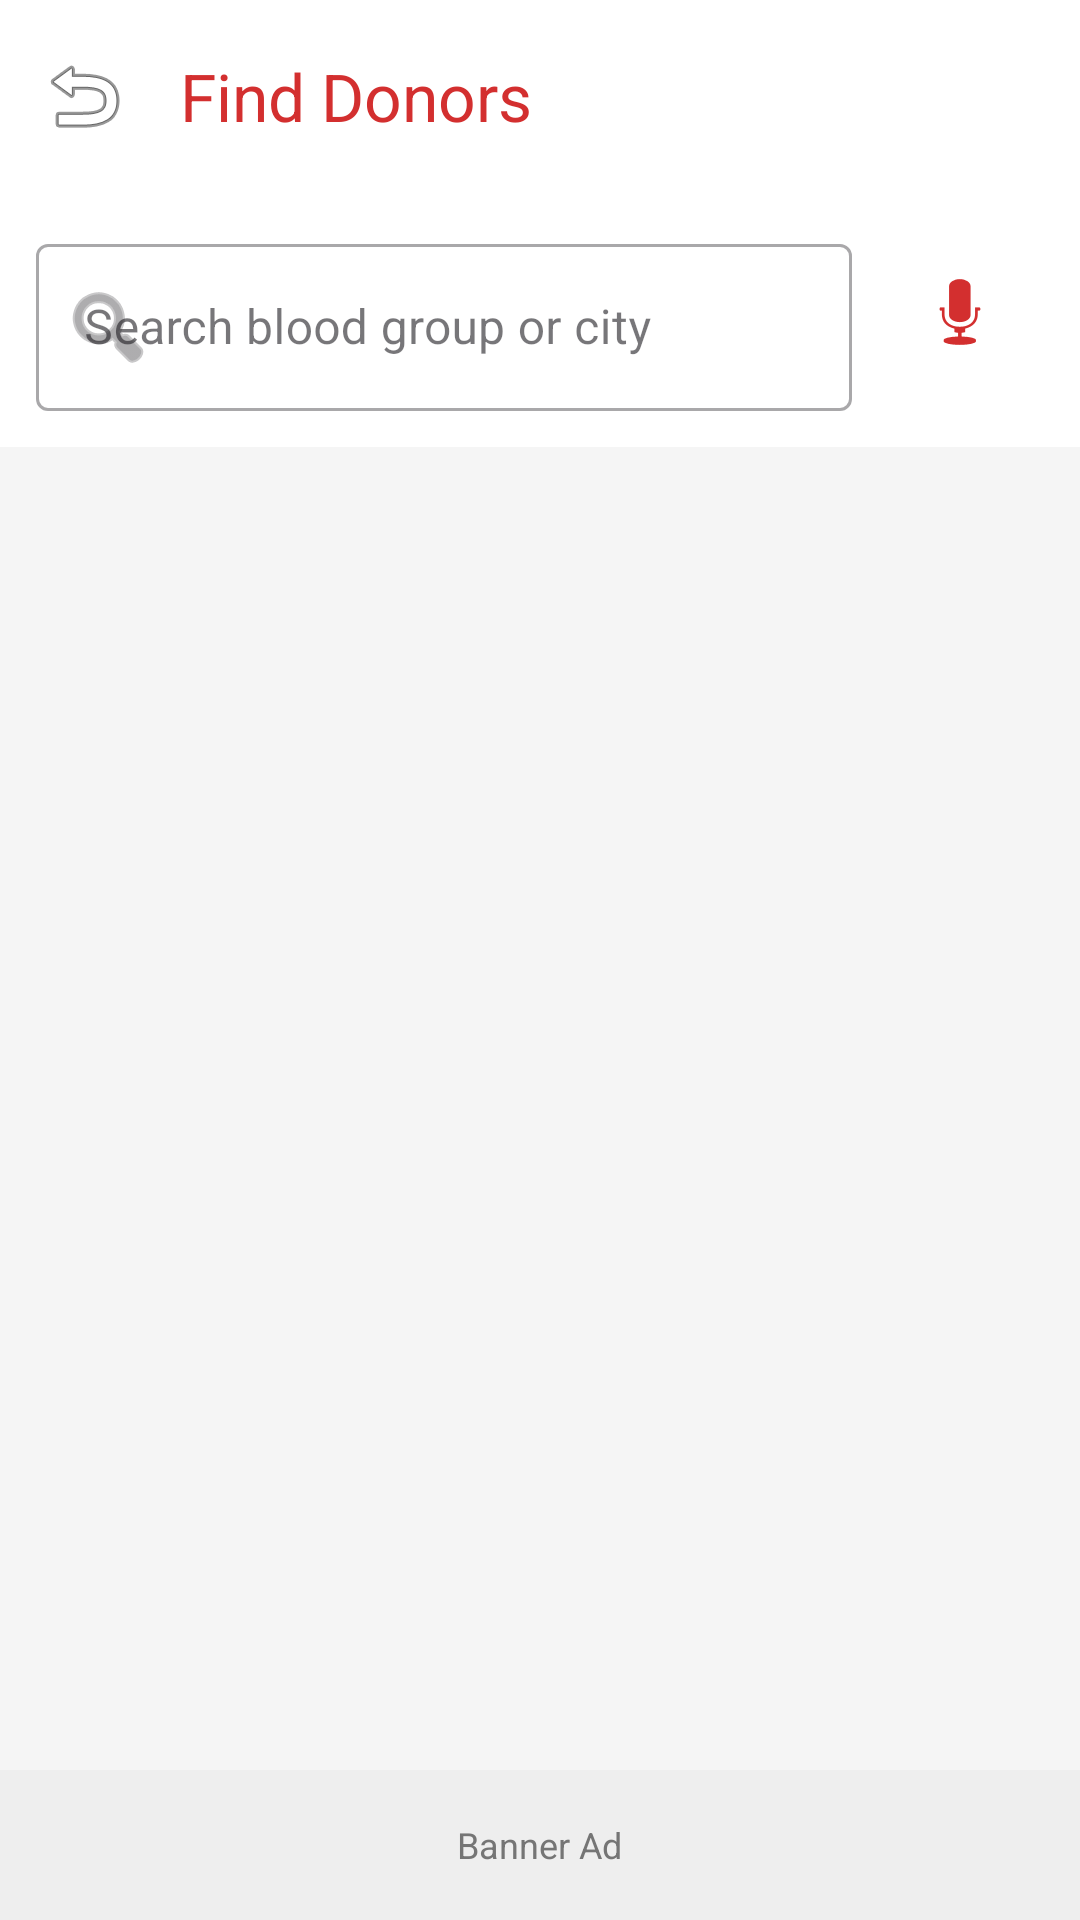

Produce the Android XML layout that renders to this screen, including the resource entries it uses.
<!-- AndroidManifest.xml: application theme Theme.Blooddonation -->
<!-- res/layout/activity_donor_list.xml -->
<?xml version="1.0" encoding="utf-8"?>
<androidx.constraintlayout.widget.ConstraintLayout xmlns:android="http://schemas.android.com/apk/res/android"
    xmlns:app="http://schemas.android.com/apk/res-auto"
    xmlns:tools="http://schemas.android.com/tools"
    android:layout_width="match_parent"
    android:layout_height="match_parent"
    android:background="@color/background">

    <com.google.android.material.appbar.AppBarLayout
        android:id="@+id/appBarLayout"
        android:layout_width="match_parent"
        android:layout_height="wrap_content"
        app:layout_constraintTop_toTopOf="parent">

        <com.google.android.material.appbar.MaterialToolbar
            android:id="@+id/toolbarDonors"
            android:layout_width="match_parent"
            android:layout_height="?attr/actionBarSize"
            android:background="@color/white"
            app:navigationIcon="@android:drawable/ic_menu_revert"
            app:title="Find Donors"
            app:titleTextColor="@color/primary" />
    </com.google.android.material.appbar.AppBarLayout>

    <LinearLayout
        android:id="@+id/searchContainer"
        android:layout_width="match_parent"
        android:layout_height="wrap_content"
        android:background="@color/white"
        android:orientation="horizontal"
        android:padding="12dp"
        app:layout_constraintTop_toBottomOf="@+id/appBarLayout">

        <com.google.android.material.textfield.TextInputLayout
            style="@style/Widget.MaterialComponents.TextInputLayout.OutlinedBox"
            android:layout_width="0dp"
            android:layout_height="wrap_content"
            android:layout_weight="1"
            android:hint="Search blood group or city"
            app:startIconDrawable="@android:drawable/ic_menu_search">

            <com.google.android.material.textfield.TextInputEditText
                android:id="@+id/etSearchDonor"
                android:layout_width="match_parent"
                android:layout_height="wrap_content" />
        </com.google.android.material.textfield.TextInputLayout>

        <ImageButton
            android:id="@+id/btnVoiceSearch"
            android:layout_width="56dp"
            android:layout_height="56dp"
            android:layout_marginStart="8dp"
            android:background="?attr/selectableItemBackgroundBorderless"
            android:src="@android:drawable/ic_btn_speak_now"
            app:tint="@color/primary" />
    </LinearLayout>

    <androidx.recyclerview.widget.RecyclerView
        android:id="@+id/rvDonors"
        android:layout_width="match_parent"
        android:layout_height="0dp"
        app:layout_constraintBottom_toTopOf="@+id/adContainerDonors"
        app:layout_constraintTop_toBottomOf="@+id/searchContainer"
        tools:listitem="@layout/item_donor" />

    <LinearLayout
        android:id="@+id/emptyState"
        android:layout_width="wrap_content"
        android:layout_height="wrap_content"
        android:gravity="center"
        android:orientation="vertical"
        android:visibility="gone"
        app:layout_constraintBottom_toBottomOf="parent"
        app:layout_constraintEnd_toEndOf="parent"
        app:layout_constraintStart_toStartOf="parent"
        app:layout_constraintTop_toBottomOf="@+id/searchContainer">

        <ImageView
            android:layout_width="80dp"
            android:layout_height="80dp"
            android:src="@android:drawable/ic_menu_info_details"
            android:tint="@color/divider" />

        <TextView
            android:layout_width="wrap_content"
            android:layout_height="wrap_content"
            android:layout_marginTop="8dp"
            android:text="No donors found"
            android:textColor="@color/text_gray" />
    </LinearLayout>

    <FrameLayout
        android:id="@+id/adContainerDonors"
        android:layout_width="match_parent"
        android:layout_height="50dp"
        android:background="@color/light_gray"
        app:layout_constraintBottom_toBottomOf="parent">

        <TextView
            android:layout_width="wrap_content"
            android:layout_height="wrap_content"
            android:layout_gravity="center"
            android:text="Banner Ad"
            android:textColor="@color/text_gray"
            android:textSize="12sp" />
    </FrameLayout>

</androidx.constraintlayout.widget.ConstraintLayout>
<!-- res/layout/item_donor.xml (included above) -->
<?xml version="1.0" encoding="utf-8"?>
<com.google.android.material.card.MaterialCardView xmlns:android="http://schemas.android.com/apk/res/android"
    xmlns:app="http://schemas.android.com/apk/res-auto"
    android:id="@+id/cardDonor"
    android:layout_width="match_parent"
    android:layout_height="wrap_content"
    android:layout_marginHorizontal="16dp"
    android:layout_marginVertical="8dp"
    app:cardCornerRadius="12dp"
    app:cardElevation="2dp">

    <androidx.constraintlayout.widget.ConstraintLayout
        android:layout_width="match_parent"
        android:layout_height="wrap_content"
        android:padding="16dp">

        <TextView
            android:id="@+id/tvDonorBloodGroup"
            android:layout_width="50dp"
            android:layout_height="50dp"
            android:background="@drawable/circle_bg"
            android:backgroundTint="@color/primary"
            android:gravity="center"
            android:text="A+"
            android:textColor="@color/white"
            android:textSize="18sp"
            android:textStyle="bold"
            app:layout_constraintStart_toStartOf="parent"
            app:layout_constraintTop_toTopOf="parent" />

        <TextView
            android:id="@+id/tvDonorName"
            android:layout_width="0dp"
            android:layout_height="wrap_content"
            android:layout_marginStart="16dp"
            android:text="John Doe"
            android:textColor="@color/black"
            android:textSize="18sp"
            android:textStyle="bold"
            app:layout_constraintEnd_toStartOf="@+id/tvBestMatch"
            app:layout_constraintStart_toEndOf="@+id/tvDonorBloodGroup"
            app:layout_constraintTop_toTopOf="parent" />

        <TextView
            android:id="@+id/tvBestMatch"
            android:layout_width="wrap_content"
            android:layout_height="wrap_content"
            android:background="@color/blood_red"
            android:paddingHorizontal="8dp"
            android:paddingVertical="2dp"
            android:text="Best Match"
            android:textColor="@color/white"
            android:textSize="10sp"
            android:textStyle="bold"
            android:visibility="gone"
            app:layout_constraintEnd_toEndOf="parent"
            app:layout_constraintTop_toTopOf="parent" />

        <TextView
            android:id="@+id/tvDonorBadge"
            android:layout_width="wrap_content"
            android:layout_height="wrap_content"
            android:layout_marginTop="2dp"
            android:text="Life Saver"
            android:textColor="@color/primary"
            android:textSize="12sp"
            android:textStyle="bold"
            app:layout_constraintStart_toStartOf="@+id/tvDonorName"
            app:layout_constraintTop_toBottomOf="@+id/tvDonorName" />

        <TextView
            android:id="@+id/tvDonorLocation"
            android:layout_width="0dp"
            android:layout_height="wrap_content"
            android:layout_marginTop="4dp"
            android:text="Downtown, 2.5 km away"
            android:textColor="@color/text_gray"
            android:textSize="14sp"
            app:layout_constraintEnd_toEndOf="parent"
            app:layout_constraintStart_toStartOf="@+id/tvDonorName"
            app:layout_constraintTop_toBottomOf="@+id/tvDonorBadge" />

        <LinearLayout
            android:layout_width="wrap_content"
            android:layout_height="wrap_content"
            android:layout_marginTop="12dp"
            android:orientation="horizontal"
            app:layout_constraintStart_toStartOf="@+id/tvDonorName"
            app:layout_constraintTop_toBottomOf="@+id/tvDonorLocation">

            <com.google.android.material.button.MaterialButton
                android:id="@+id/btnCall"
                style="@style/Widget.MaterialComponents.Button.TextButton"
                android:layout_width="wrap_content"
                android:layout_height="wrap_content"
                android:text="Call"
                android:textColor="@color/primary"
                app:icon="@drawable/ic_call"
                app:iconTint="@color/primary" />

            <com.google.android.material.button.MaterialButton
                android:id="@+id/btnSMS"
                style="@style/Widget.MaterialComponents.Button.TextButton"
                android:layout_width="wrap_content"
                android:layout_height="wrap_content"
                android:layout_marginStart="8dp"
                android:text="SMS"
                android:textColor="@color/primary"
                app:icon="@drawable/ic_sms"
                app:iconTint="@color/primary" />
        </LinearLayout>

    </androidx.constraintlayout.widget.ConstraintLayout>
</com.google.android.material.card.MaterialCardView>
<!-- resources referenced by this layout -->
<resources>
  <color name="background">#F5F5F5</color>
  <color name="black">#FF000000</color>
  <color name="blood_red">#E91E63</color>
  <color name="divider">#BDBDBD</color>
  <color name="light_gray">#EEEEEE</color>
  <color name="primary">#D32F2F</color>
  <color name="text_gray">#757575</color>
  <color name="white">#FFFFFFFF</color>
  <!-- drawable ic_call (drawable) -->
  <vector xmlns:android="http://schemas.android.com/apk/res/android"
      android:width="24dp"
      android:height="24dp"
      android:viewportWidth="24"
      android:viewportHeight="24">
      <path
          android:fillColor="#757575"
          android:pathData="M20.01,15.38c-1.23,0 -2.42,-0.2 -3.53,-0.56a0.977,0.977 0,0 0,-1.01 0.24l-2.2,2.2a15.045,15.045 0,0 1,-6.59 -6.59l2.2,-2.21a0.96,0.96 0,0 0,0.25 -1.01c-0.36,-1.11 -0.55,-2.3 -0.55,-3.53 0,-0.55 -0.45,-1 -1,-1H3.5c-0.55,0 -1,0.45 -1,1 0,9.39 7.61,17 17,17 0.55,0 1,-0.45 1,-1v-3.5c0,-0.55 -0.45,-1 -1,-1z" />
  </vector>
  <!-- drawable ic_sms (drawable) -->
  <vector xmlns:android="http://schemas.android.com/apk/res/android"
      android:width="24dp"
      android:height="24dp"
      android:viewportWidth="24"
      android:viewportHeight="24">
      <path
          android:fillColor="#757575"
          android:pathData="M20,2H4C2.9,2 2,2.9 2,4V22L6,18H20C21.1,18 22,17.1 22,16V4C22,2.9 21.1,2 20,2M20,16H5.17L4,17.17V4H20V16Z" />
  </vector>
  <style name="Theme.Blooddonation" parent="Theme.Material3.Light.NoActionBar">
          
          <item name="colorPrimary">@color/primary</item>
          <item name="colorOnPrimary">@color/onPrimary</item>
          <item name="colorPrimaryContainer">@color/primary_light</item>
          <item name="colorSecondary">@color/blood_red</item>
          <item name="android:statusBarColor">@color/primary_dark</item>
      </style>
  <color name="onPrimary">#FFFFFF</color>
  <color name="primary_light">#FF6659</color>
  <color name="primary_dark">#9A0007</color>
</resources>
